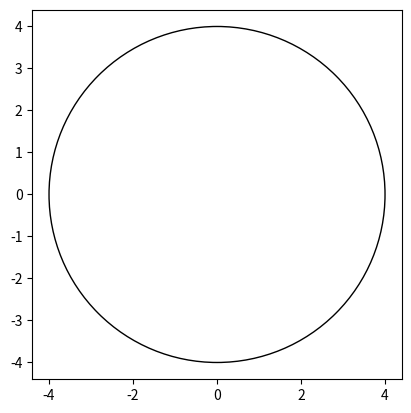

Write Python code to recreate this figure.
import matplotlib.pyplot as plt
import numpy as np

c = plt.Circle((0,0),radius = 4, facecolor = "white", edgecolor = "Black")

ax = plt.gca()
ax.add_patch(c)

plt.axis("scaled")
plt.show()
